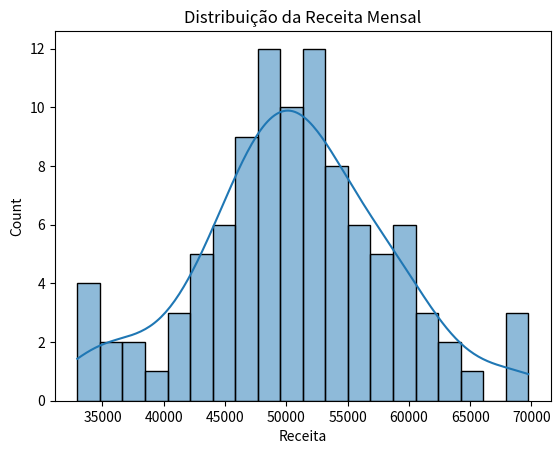
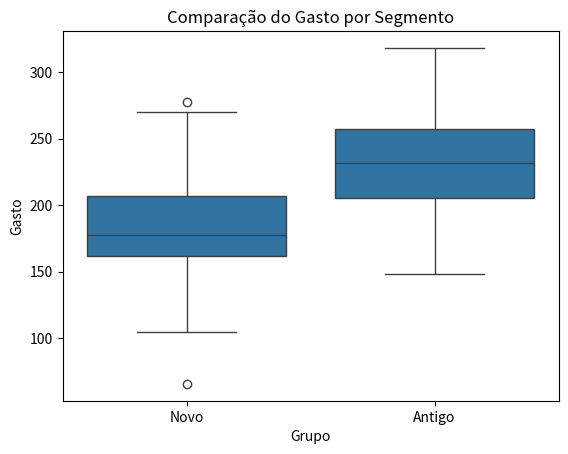
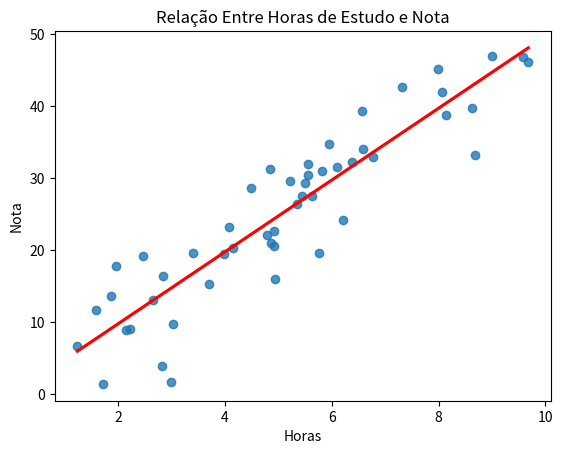
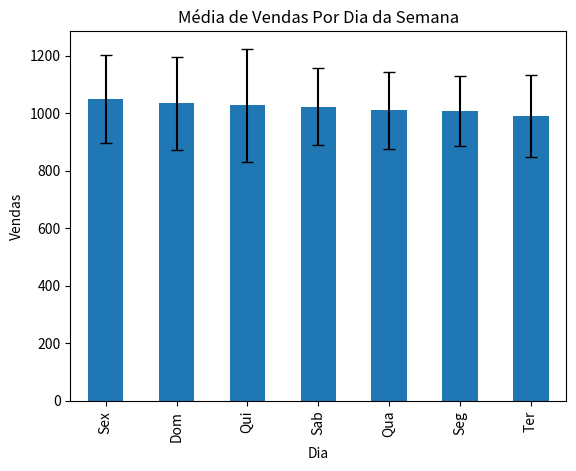

These figures' Python source, in order: (Note: this script raises an exception after producing the figures.)
# Imports
import numpy as np, pandas as pd, matplotlib.pyplot as plt, seaborn as sns

# Seed
np.random.seed(10)

# Cria dados de receita
receita = np.random.normal(50000, 8000, 100)

# Cria o dataframe
df = pd.DataFrame({'Receita': receita})

# Visualiza os dados
df.head()

# Solução
df.describe()

# Solução
df.describe().T

# Solução
print("Assimetria:", df['Receita'].skew())
print("Curtose:", df['Receita'].kurtosis())

# Solução
sns.histplot(df['Receita'], bins = 20, kde = True)
plt.title('Distribuição da Receita Mensal')
plt.show()

# Seed
np.random.seed(5)

# Dataframe
clientes = pd.DataFrame({
    'Grupo': ['Novo'] * 80 + ['Antigo'] * 80,
    'Gasto': np.concatenate([np.random.normal(180, 40, 80),
                             np.random.normal(230, 35, 80)])
})

# Visualiza os dados
clientes.sample(10)

# Solução
resumo = clientes.groupby('Grupo')['Gasto'].describe()
resumo

# Solução
sns.boxplot(data = clientes, x = 'Grupo', y = 'Gasto')
plt.title('Comparação do Gasto por Segmento')
plt.show()

# Seed
np.random.seed(2)

# Dados
horas = np.random.uniform(1, 10, 50)
notas = 5*horas + np.random.normal(0, 5, 50)

# Dataframe
df = pd.DataFrame({'Horas': horas, 'Nota': notas})

# Visualiza os dados
df.head()

# Solução
print(df.corr())

# Solução
sns.regplot(data = df, x = 'Horas', y = 'Nota', ci = None, line_kws = {'color':'red'})
plt.title('Relação Entre Horas de Estudo e Nota')
plt.show()

# Seed
np.random.seed(3)

# Dados
dias = ['Seg', 'Ter', 'Qua', 'Qui', 'Sex', 'Sab', 'Dom']
vendas = pd.DataFrame({
    'Dia': np.random.choice(dias, 200),
    'Vendas': np.random.normal(1000, 150, 200)
})

vendas.head()

# Solução
resumo = vendas.groupby('Dia')['Vendas'].agg(['mean','std']).sort_values('mean', ascending = False)
resumo

# Solução
resumo['mean'].plot(kind = 'bar', yerr = resumo['std'], capsize = 4)
plt.title('Média de Vendas Por Dia da Semana')
plt.ylabel('Vendas')
plt.show()

import numpy as np
from statsmodels.stats.weightstats import DescrStatsW

np.random.seed(7)
alturas = np.random.normal(1.75, 0.08, 40)

# Solução
desc = DescrStatsW(alturas)
print("Média Estimada:", round(desc.mean, 3))
print("Intervalo de Confiança (95%):", desc.tconfint_mean())
